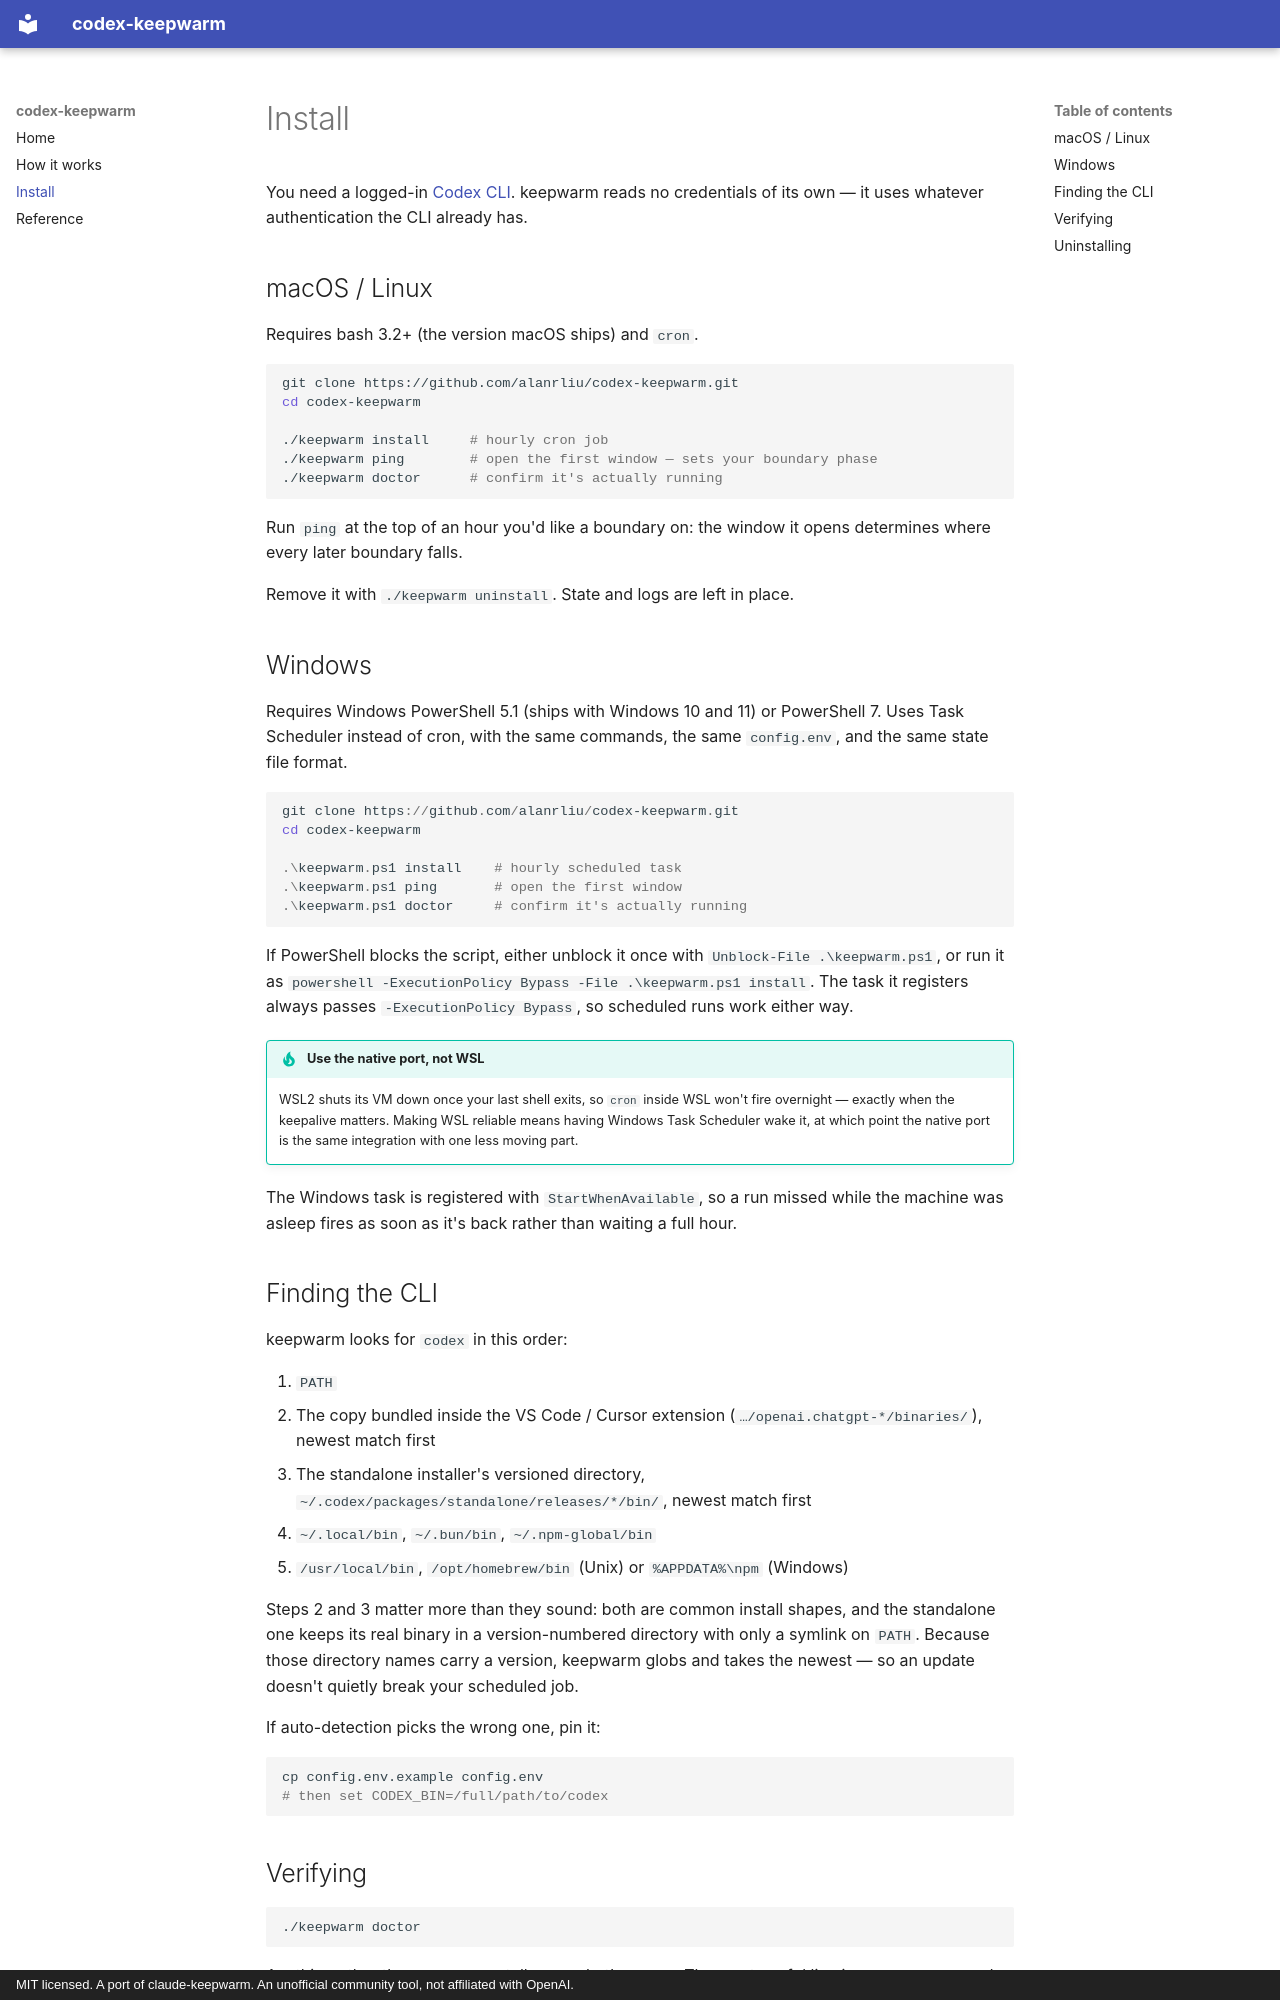

repository: alanrliu/codex-keepwarm · page: install/index.html · generator: mkdocs · copyright: MIT licensed. A port of claude-keepwarm. An unofficial community tool, not affiliated with OpenAI.

# Install

You need a logged-in [Codex CLI](https://developers.openai.com/codex/cli).
keepwarm reads no credentials of its own — it uses whatever authentication the
CLI already has.

## macOS / Linux

Requires bash 3.2+ (the version macOS ships) and `cron`.

```sh
git clone https://github.com/alanrliu/codex-keepwarm.git
cd codex-keepwarm

./keepwarm install     # hourly cron job
./keepwarm ping        # open the first window — sets your boundary phase
./keepwarm doctor      # confirm it's actually running
```

Run `ping` at the top of an hour you'd like a boundary on: the window it opens
determines where every later boundary falls.

Remove it with `./keepwarm uninstall`. State and logs are left in place.

## Windows

Requires Windows PowerShell 5.1 (ships with Windows 10 and 11) or PowerShell 7.
Uses Task Scheduler instead of cron, with the same commands, the same
`config.env`, and the same state file format.

```powershell
git clone https://github.com/alanrliu/codex-keepwarm.git
cd codex-keepwarm

.\keepwarm.ps1 install    # hourly scheduled task
.\keepwarm.ps1 ping       # open the first window
.\keepwarm.ps1 doctor     # confirm it's actually running
```

If PowerShell blocks the script, either unblock it once with
`Unblock-File .\keepwarm.ps1`, or run it as
`powershell -ExecutionPolicy Bypass -File .\keepwarm.ps1 install`. The task it
registers always passes `-ExecutionPolicy Bypass`, so scheduled runs work either
way.

!!! tip "Use the native port, not WSL"

    WSL2 shuts its VM down once your last shell exits, so `cron` inside WSL
    won't fire overnight — exactly when the keepalive matters. Making WSL
    reliable means having Windows Task Scheduler wake it, at which point the
    native port is the same integration with one less moving part.

The Windows task is registered with `StartWhenAvailable`, so a run missed while
the machine was asleep fires as soon as it's back rather than waiting a full
hour.

## Finding the CLI

keepwarm looks for `codex` in this order:

1. `PATH`
2. The copy bundled inside the VS Code / Cursor extension
   (`…/openai.chatgpt-*/binaries/`), newest match first
3. The standalone installer's versioned directory,
   `~/.codex/packages/standalone/releases/*/bin/`, newest match first
4. `~/.local/bin`, `~/.bun/bin`, `~/.npm-global/bin`
5. `/usr/local/bin`, `/opt/homebrew/bin` (Unix) or `%APPDATA%\npm` (Windows)

Steps 2 and 3 matter more than they sound: both are common install shapes, and
the standalone one keeps its real binary in a version-numbered directory with
only a symlink on `PATH`. Because those directory names carry a version,
keepwarm globs and takes the newest — so an update doesn't quietly break your
scheduled job.

If auto-detection picks the wrong one, pin it:

```sh
cp config.env.example config.env
# then set CODEX_BIN=/full/path/to/codex
```
